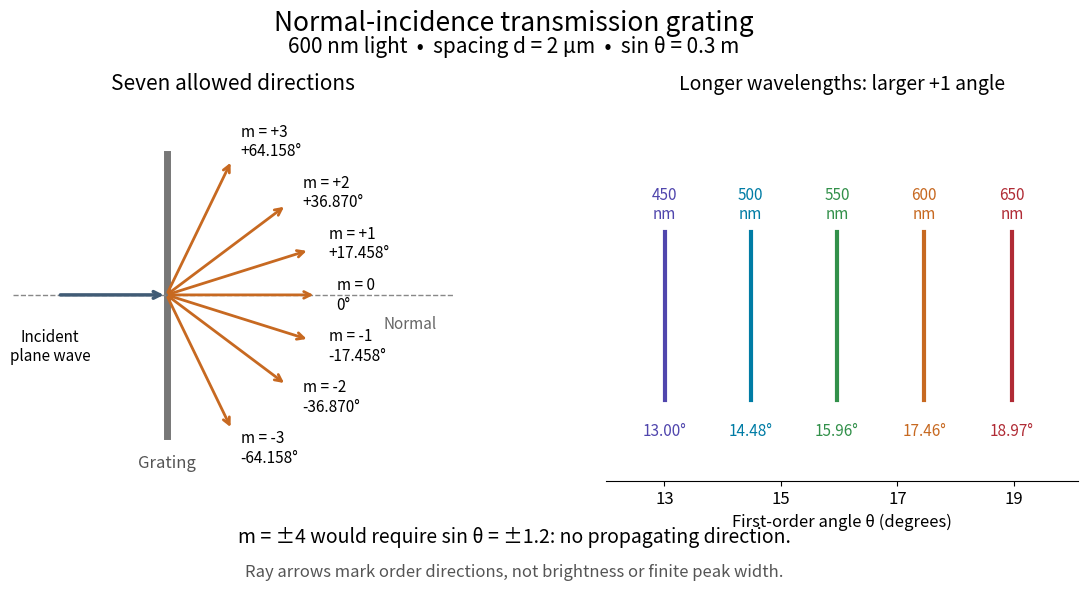

Here is the Python script that generated this plot:
"""Normal-incidence grating directions; output a white PNG in the working directory.

Uses the repository's numpy/matplotlib dependencies; tested with Python 3.14.
"""

import numpy as np
import matplotlib

matplotlib.use("Agg")
import matplotlib.pyplot as plt


def main():
    wavelength_nm, spacing_nm = 600.0, 2000.0
    orders = np.arange(-3, 4)
    sines = orders * wavelength_nm / spacing_nm
    angles = np.degrees(np.arcsin(sines))
    assert np.all(np.abs(sines) <= 1)
    assert 4 * wavelength_nm / spacing_nm > 1
    np.testing.assert_allclose(np.sin(np.radians(angles)), sines, atol=1e-15)

    plt.rcParams.update({"font.size": 12, "figure.facecolor": "white", "axes.facecolor": "white"})
    fig, (fan, color) = plt.subplots(1, 2, figsize=(12, 6.2), gridspec_kw={"width_ratios": [1.15, 1]})
    fig.subplots_adjust(left=0.04, right=0.97, top=0.81, bottom=0.21, wspace=0.20)
    fig.suptitle("Normal-incidence transmission grating", fontsize=19, y=0.97)
    fig.text(0.5, 0.90, "600 nm light  •  spacing d = 2 μm  •  sin θ = 0.3 m", ha="center", fontsize=15)

    fan.axvline(0, color="#777777", lw=5, ymin=0.12, ymax=0.88)
    fan.axhline(0, color="#888888", lw=1, ls="--")
    fan.annotate("", (0, 0), (-0.75, 0), arrowprops={"arrowstyle": "->", "lw": 2.5, "color": "#405b75"})
    fan.text(-0.80, -0.23, "Incident\nplane wave", ha="center", va="top", fontsize=11)
    fan.text(0, -1.19, "Grating", ha="center", color="#555555")
    for m, sine, theta in zip(orders, sines, angles):
        direction = np.array([np.sqrt(1 - sine**2), sine])
        end = 1.03 * direction
        fan.annotate("", end, (0, 0), arrowprops={"arrowstyle": "->", "lw": 2.0, "color": "#c76921"})
        label = 1.17 * direction
        fan.text(*label, f"m = {m:+d}\n{theta:+.3f}°" if m else "m = 0\n0°", ha="left", va="center", fontsize=11)
    fan.text(1.49, -0.23, "Normal", fontsize=11, color="#666666")
    fan.set(xlim=(-1.06, 1.98), ylim=(-1.28, 1.28), aspect="equal")
    fan.axis("off")
    fan.set_title("Seven allowed directions", fontsize=15, pad=14)

    wavelengths = np.array([450, 500, 550, 600, 650])
    color_angles = np.degrees(np.arcsin(wavelengths / spacing_nm))
    colors = ["#5046ad", "#007ca5", "#32904a", "#c76921", "#b02b35"]
    for nm, theta, shade in zip(wavelengths, color_angles, colors):
        color.plot([theta, theta], [0.25, 0.77], color=shade, lw=3)
        color.text(theta, 0.81, f"{nm}\nnm", ha="center", color=shade, fontsize=11)
        color.text(theta, 0.14, f"{theta:.2f}°", ha="center", color=shade, fontsize=11)
    color.set(xlim=(12, 20.1), ylim=(0, 1.15), yticks=[], xlabel="First-order angle θ (degrees)")
    color.set_title("Longer wavelengths: larger +1 angle", fontsize=14, pad=14)
    color.set_xticks([13, 15, 17, 19])
    for side in ["left", "right", "top"]:
        color.spines[side].set_visible(False)
    fig.text(0.5, 0.11, "m = ±4 would require sin θ = ±1.2: no propagating direction.", ha="center", fontsize=14)
    fig.text(0.5, 0.055, "Ray arrows mark order directions, not brightness or finite peak width.", ha="center", fontsize=12, color="#555555")
    fig.savefig("diffraction-grating-orders.png", dpi=100, facecolor="white", transparent=False)
    plt.close(fig)
    print("Orders:", list(zip(orders.tolist(), sines.tolist(), angles.tolist())))
    print("First-order colour angles:", list(zip(wavelengths.tolist(), color_angles.tolist())))


if __name__ == "__main__":
    main()
